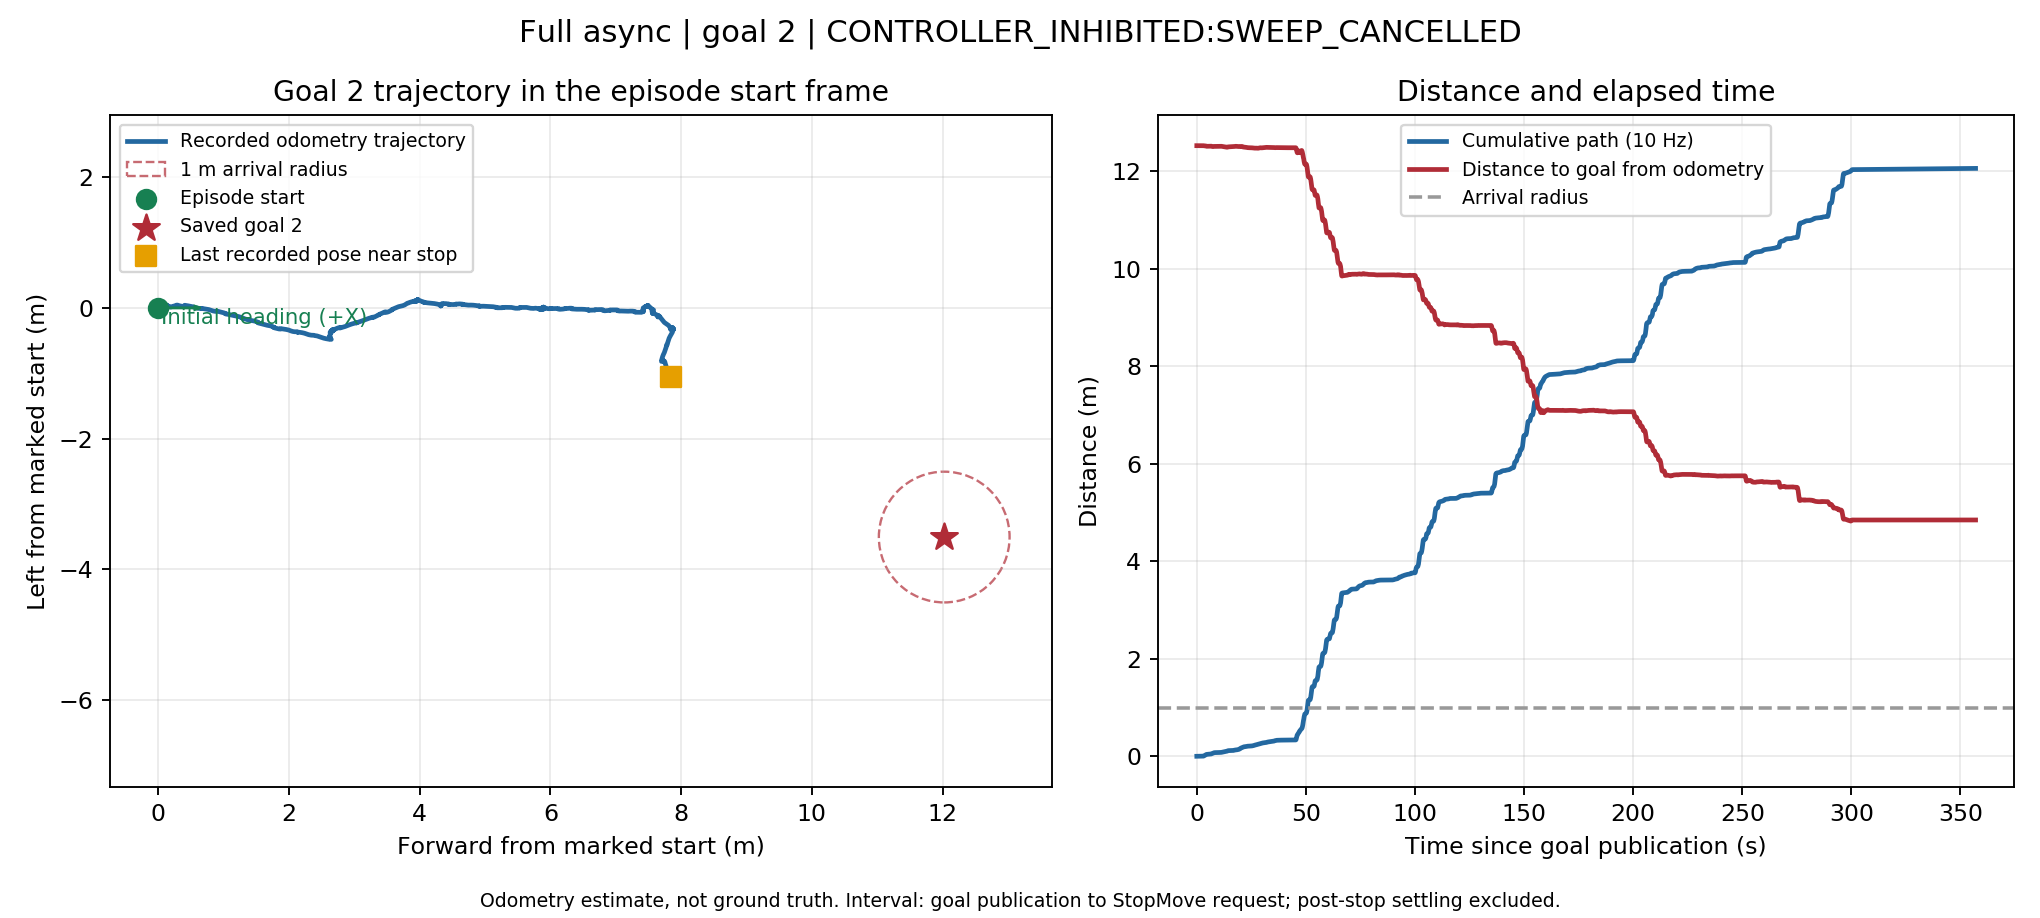

Values plotted in this chart, from the file beside it:
episode_time_s, odom_x_m, odom_y_m, start_forward_m, start_left_m, yaw_relative_rad, cumulative_path_m, goal_distance_interpolated_m
0.0, -3.122, 3.247, -1.4835970730031193e-05, -7.862402531015288e-06, 3.693511027424989e-05, 0.0, 12.53
0.1, -3.122, 3.247, -8.2311770586387e-05, -6.060304445950173e-05, 0.0002144, 8.564203919386674e-05, 12.53
0.2, -3.122, 3.247, -3.229505153815965e-05, 4.770579221466664e-05, 6.0210996143172935e-05, 0.0002049, 12.53
0.3, -3.122, 3.247, 3.030149058896275e-05, -3.40529376825279e-05, 4.796945088969551e-05, 0.0003079, 12.53
0.4, -3.122, 3.247, 9.891331513001618e-06, 5.2826400962517995e-05, 0.0001234, 0.0003972, 12.53
0.5, -3.122, 3.247, 4.077407119071685e-05, 2.781133068315083e-05, -3.88983239441032e-05, 0.0004369, 12.53
0.6, -3.122, 3.247, -6.967795270509373e-06, 5.570329588980874e-05, 0.0001679, 0.0004922, 12.53
0.7, -3.122, 3.247, 9.873762132912591e-05, 7.074458981296455e-05, 3.032741013475615e-05, 0.000599, 12.53
0.8, -3.122, 3.247, 7.052750533605681e-05, 5.700381444470341e-05, 0.0002194, 0.0006303, 12.53
0.9, -3.122, 3.247, 0.0001216, 0.0001256, 2.227093193285512e-05, 0.0007159, 12.53
1.0, -3.122, 3.247, 0.0001768, 2.3341791875013918e-05, 3.849654450105433e-05, 0.0008321, 12.53
1.1, -3.123, 3.247, 0.0001446, 0.0001535, -0.0001017, 0.0009661, 12.53
1.2, -3.122, 3.247, 0.0001629, 2.9123305163738082e-05, -0.0001125, 0.001092, 12.53
1.3, -3.122, 3.247, 0.0001584, 0.00013, -0.0001163, 0.001193, 12.53
1.4, -3.123, 3.247, 0.00024, 0.0001161, -0.0003419, 0.001275, 12.53
1.5, -3.123, 3.247, 0.0002229, 0.0001145, -0.0002541, 0.001293, 12.53
1.6, -3.123, 3.247, 0.0002381, 0.000189, -0.0004272, 0.001369, 12.53
1.7, -3.122, 3.247, 0.000194, 8.2876498208629e-05, -0.0004004, 0.001484, 12.53
1.8, -3.123, 3.247, 0.0001694, 0.0001661, -0.0004866, 0.00157, 12.53
1.9, -3.122, 3.247, 0.0001434, 5.156274668775004e-05, -0.0005974, 0.001688, 12.53
2.0, -3.122, 3.247, 0.0001276, 9.511878933169353e-05, -0.0005593, 0.001734, 12.53
2.1, -3.122, 3.247, 0.0001681, 4.17121330722292e-06, -0.0006045, 0.001834, 12.53
2.2, -3.122, 3.247, 0.0001338, 3.981686842568267e-05, -0.0005581, 0.001883, 12.53
2.3, -3.122, 3.247, 0.000134, 3.51074665164421e-05, -0.0006817, 0.001888, 12.53
2.4, -3.122, 3.247, 0.0001033, 8.835154574040888e-06, -0.0005154, 0.001928, 12.53
2.5, -3.122, 3.247, 9.047853464146551e-05, 7.613204454510112e-05, -0.0007531, 0.001997, 12.53
2.6, -3.122, 3.247, 9.265092223067929e-05, -3.935204414299593e-05, -0.0006283, 0.002112, 12.53
2.7, -3.122, 3.247, 5.208476532309557e-05, 5.066226844068144e-05, -0.0007353, 0.002211, 12.53
2.8, -3.122, 3.247, 0.0001108, -4.652099045811716e-05, -0.0006965, 0.002324, 12.53
2.9, -3.122, 3.247, 4.382402924851087e-05, -8.703558365403073e-07, -0.0006351, 0.002406, 12.53
3.0, -3.122, 3.247, 8.655989823017102e-05, -4.799386487169341e-05, -0.0007331, 0.002469, 12.53
3.1, -3.123, 3.247, 0.0008244, 0.0002675, -0.01574, 0.003272, 12.53
3.2, -3.125, 3.248, 0.002524, 0.001789, -0.03887, 0.005553, 12.52
3.3, -3.129, 3.248, 0.004818, 0.004668, -0.06026, 0.009233, 12.52
3.4, -3.131, 3.248, 0.005628, 0.006858, -0.07902, 0.01157, 12.52
3.5, -3.133, 3.247, 0.006215, 0.008548, -0.09808, 0.01336, 12.52
3.6, -3.135, 3.247, 0.007138, 0.01098, -0.1219, 0.01595, 12.52
3.7, -3.138, 3.246, 0.008235, 0.01392, -0.1485, 0.0191, 12.52
3.8, -3.141, 3.245, 0.009419, 0.01656, -0.1712, 0.02199, 12.52
3.9, -3.143, 3.245, 0.01028, 0.01827, -0.1855, 0.02391, 12.52
4.0, -3.146, 3.245, 0.01178, 0.02101, -0.2129, 0.02703, 12.52
4.1, -3.149, 3.244, 0.013, 0.02323, -0.2337, 0.02956, 12.52
4.2, -3.152, 3.245, 0.01565, 0.02556, -0.2612, 0.03309, 12.52
4.3, -3.154, 3.246, 0.01749, 0.02616, -0.2736, 0.03503, 12.52
4.4, -3.154, 3.249, 0.01968, 0.02542, -0.2567, 0.03733, 12.51
4.5, -3.155, 3.249, 0.02049, 0.0255, -0.2479, 0.03815, 12.51
4.6, -3.154, 3.249, 0.02008, 0.02466, -0.2363, 0.03908, 12.51
4.7, -3.153, 3.249, 0.01944, 0.0241, -0.2273, 0.03993, 12.51
4.8, -3.153, 3.249, 0.01899, 0.02415, -0.2197, 0.04038, 12.51
4.9, -3.153, 3.249, 0.01863, 0.024, -0.2126, 0.04077, 12.52
5.0, -3.152, 3.248, 0.01821, 0.02373, -0.2066, 0.04128, 12.52
5.1, -3.152, 3.248, 0.01776, 0.02337, -0.2014, 0.04185, 12.52
5.2, -3.151, 3.248, 0.01743, 0.02325, -0.1956, 0.0422, 12.52
5.3, -3.151, 3.248, 0.01726, 0.02326, -0.1912, 0.04237, 12.52
5.4, -3.151, 3.248, 0.01706, 0.02317, -0.1867, 0.04258, 12.52
5.5, -3.151, 3.248, 0.01693, 0.02329, -0.1836, 0.04276, 12.52
5.6, -3.151, 3.248, 0.01677, 0.02324, -0.1811, 0.04293, 12.52
5.7, -3.151, 3.248, 0.01669, 0.02299, -0.1796, 0.04319, 12.52
5.8, -3.15, 3.248, 0.01651, 0.02279, -0.1779, 0.04345, 12.52
5.9, -3.15, 3.247, 0.01623, 0.02273, -0.1761, 0.04374, 12.52
... 3,511 more rows
